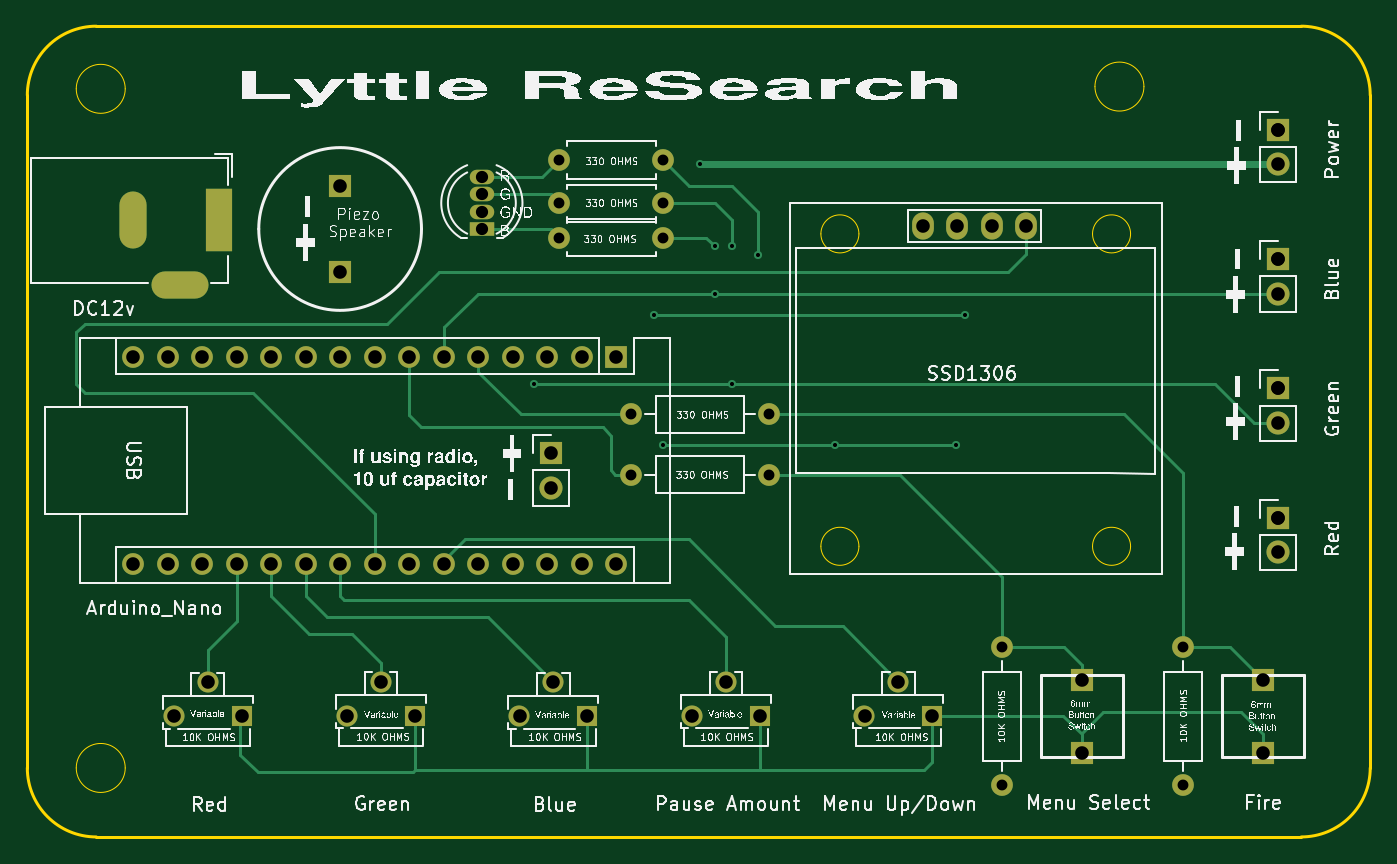
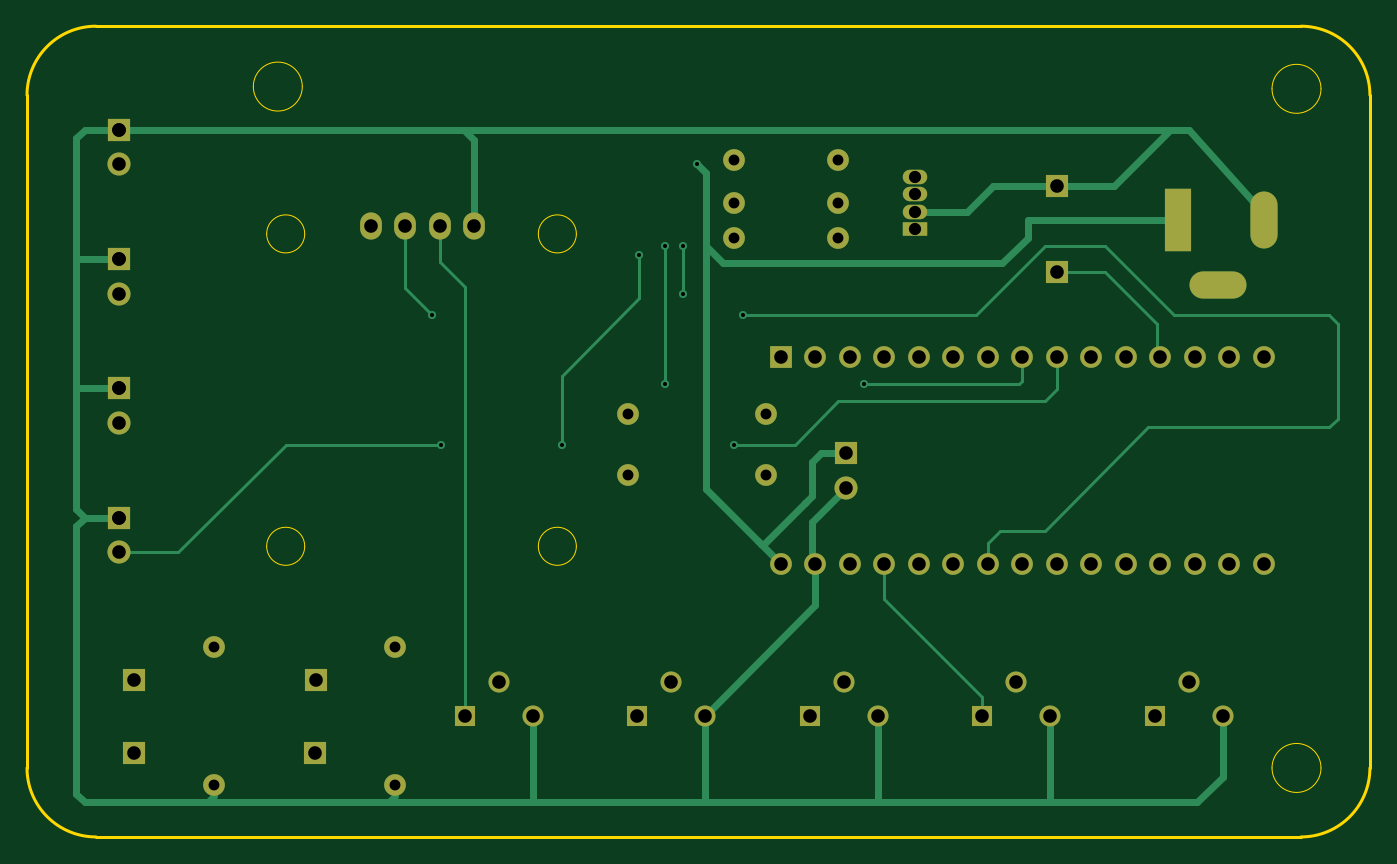
Circuit board: 11 layer files. Board 98.9 x 59.7 mm.
- bottom_copper: RonsEcono15-B_Cu.gbr (13618 bytes)
- bottom_mask: RonsEcono15-B_Mask.gbr (4095 bytes)
- paste: RonsEcono15-B_Paste.gbr (498 bytes)
- bottom_silk: RonsEcono15-B_Silkscreen.gbr (499 bytes)
- outline: RonsEcono15-Edge_Cuts.gbr (2171 bytes)
- top_copper: RonsEcono15-F_Cu.gbr (31957 bytes)
- top_mask: RonsEcono15-F_Mask.gbr (4095 bytes)
- paste: RonsEcono15-F_Paste.gbr (498 bytes)
- top_silk: RonsEcono15-F_Silkscreen.gbr (266414 bytes)
- drill: RonsEcono15-NPTH.drl (309 bytes)
- drill: RonsEcono15-PTH.drl (2278 bytes)

=== bottom_copper: RonsEcono15-B_Cu.gbr (13618 bytes, source omitted) ===
=== bottom_mask: RonsEcono15-B_Mask.gbr ===
%TF.GenerationSoftware,KiCad,Pcbnew,8.0.4-8.0.4-0~ubuntu22.04.1*%
%TF.CreationDate,2024-09-15T12:59:40-04:00*%
%TF.ProjectId,RonsEcono15,526f6e73-4563-46f6-9e6f-31352e6b6963,rev?*%
%TF.SameCoordinates,Original*%
%TF.FileFunction,Soldermask,Bot*%
%TF.FilePolarity,Negative*%
%FSLAX46Y46*%
G04 Gerber Fmt 4.6, Leading zero omitted, Abs format (unit mm)*
G04 Created by KiCad (PCBNEW 8.0.4-8.0.4-0~ubuntu22.04.1) date 2024-09-15 12:59:40*
%MOMM*%
%LPD*%
G01*
G04 APERTURE LIST*
%ADD10R,1.700000X1.700000*%
%ADD11O,1.700000X1.700000*%
%ADD12C,1.600000*%
%ADD13O,1.600000X1.600000*%
%ADD14R,2.000000X4.600000*%
%ADD15O,2.000000X4.200000*%
%ADD16O,4.200000X2.000000*%
%ADD17R,1.550000X1.550000*%
%ADD18C,1.550000*%
%ADD19O,1.600000X2.000000*%
%ADD20R,1.600000X1.600000*%
%ADD21R,1.800000X1.070000*%
%ADD22O,1.800000X1.070000*%
G04 APERTURE END LIST*
D10*
%TO.C,REF\u002A\u002A*%
X182250096Y-53324744D03*
D11*
X182250096Y-55864744D03*
%TD*%
D10*
%TO.C,*%
X181132824Y-93866593D03*
%TD*%
D12*
%TO.C,REF\u002A\u002A*%
X161930096Y-101589742D03*
D13*
X161930096Y-91429742D03*
%TD*%
D10*
%TO.C,*%
X113204422Y-63815000D03*
%TD*%
D14*
%TO.C,DC12v*%
X104280096Y-59999743D03*
D15*
X97980096Y-59999743D03*
D16*
X101380096Y-64799743D03*
%TD*%
D12*
%TO.C,REF\u002A\u002A*%
X134625096Y-74284743D03*
D13*
X144785096Y-74284743D03*
%TD*%
D17*
%TO.C,REF\u002A\u002A*%
X156810096Y-96464743D03*
D18*
X154310096Y-93964743D03*
X151810096Y-96464743D03*
%TD*%
D12*
%TO.C,REF\u002A\u002A*%
X129355000Y-58735000D03*
D13*
X136975000Y-58735000D03*
%TD*%
D10*
%TO.C,*%
X182250096Y-53324744D03*
%TD*%
D19*
%TO.C,SSD1306*%
X156105096Y-60429743D03*
X158645096Y-60429743D03*
X161185096Y-60429743D03*
X163725096Y-60429743D03*
%TD*%
D20*
%TO.C,REF\u002A\u002A*%
X133536292Y-70060772D03*
D13*
X130996292Y-70060772D03*
X128456292Y-70060772D03*
X125916292Y-70060772D03*
X123376292Y-70060772D03*
X120836292Y-70060772D03*
X118296292Y-70060772D03*
X115756292Y-70060772D03*
X113216292Y-70060772D03*
X110676292Y-70060772D03*
X108136292Y-70060772D03*
X105596292Y-70060772D03*
X103056292Y-70060772D03*
X100516292Y-70060772D03*
X97976292Y-70060772D03*
X97976292Y-85300772D03*
X100516292Y-85300772D03*
X103056292Y-85300772D03*
X105596292Y-85300772D03*
X108136292Y-85300772D03*
X110676292Y-85300772D03*
X113216292Y-85300772D03*
X115756292Y-85300772D03*
X118296292Y-85300772D03*
X120836292Y-85300772D03*
X123376292Y-85300772D03*
X125916292Y-85300772D03*
X128456292Y-85300772D03*
X130996292Y-85300772D03*
X133536292Y-85300772D03*
%TD*%
D17*
%TO.C,REF\u002A\u002A*%
X105970096Y-96509743D03*
D18*
X103470096Y-94009743D03*
X100970096Y-96509743D03*
%TD*%
D10*
%TO.C,*%
X167820096Y-99224743D03*
%TD*%
%TO.C,REF\u002A\u002A*%
X128720000Y-77150000D03*
D11*
X128720000Y-79690000D03*
%TD*%
D12*
%TO.C,REF\u002A\u002A*%
X129355000Y-61275000D03*
D13*
X136975000Y-61275000D03*
%TD*%
D10*
%TO.C,*%
X113204422Y-57465000D03*
%TD*%
%TO.C,*%
X182250096Y-72379743D03*
%TD*%
%TO.C,REF\u002A\u002A*%
X182250096Y-72379743D03*
D11*
X182250096Y-74919743D03*
%TD*%
D21*
%TO.C,REF\u002A\u002A*%
X123640000Y-60635000D03*
D22*
X123640000Y-59364999D03*
X123640000Y-58095000D03*
X123640000Y-56825000D03*
%TD*%
D10*
%TO.C,REF\u002A\u002A*%
X182250096Y-62849743D03*
D11*
X182250096Y-65389743D03*
%TD*%
D10*
%TO.C,*%
X181155096Y-99224743D03*
%TD*%
%TO.C,*%
X167797824Y-93866593D03*
%TD*%
D17*
%TO.C,REF\u002A\u002A*%
X118710096Y-96464743D03*
D18*
X116210096Y-93964743D03*
X113710096Y-96464743D03*
%TD*%
D10*
%TO.C,REF\u002A\u002A*%
X182250096Y-81904743D03*
D11*
X182250096Y-84444743D03*
%TD*%
D12*
%TO.C,REF\u002A\u002A*%
X175265096Y-101589742D03*
D13*
X175265096Y-91429742D03*
%TD*%
D12*
%TO.C,REF\u002A\u002A*%
X129355000Y-55560000D03*
D13*
X136975000Y-55560000D03*
%TD*%
D17*
%TO.C,REF\u002A\u002A*%
X131410096Y-96509743D03*
D18*
X128910096Y-94009743D03*
X126410096Y-96509743D03*
%TD*%
D10*
%TO.C,*%
X182250096Y-81904743D03*
%TD*%
%TO.C,*%
X182250096Y-62849743D03*
%TD*%
D12*
%TO.C,REF\u002A\u002A*%
X134625096Y-78729743D03*
D13*
X144785096Y-78729743D03*
%TD*%
D17*
%TO.C,REF\u002A\u002A*%
X144110096Y-96464743D03*
D18*
X141610096Y-93964743D03*
X139110096Y-96464743D03*
%TD*%
M02*

=== paste: RonsEcono15-B_Paste.gbr ===
%TF.GenerationSoftware,KiCad,Pcbnew,8.0.4-8.0.4-0~ubuntu22.04.1*%
%TF.CreationDate,2024-09-15T12:59:40-04:00*%
%TF.ProjectId,RonsEcono15,526f6e73-4563-46f6-9e6f-31352e6b6963,rev?*%
%TF.SameCoordinates,Original*%
%TF.FileFunction,Paste,Bot*%
%TF.FilePolarity,Positive*%
%FSLAX46Y46*%
G04 Gerber Fmt 4.6, Leading zero omitted, Abs format (unit mm)*
G04 Created by KiCad (PCBNEW 8.0.4-8.0.4-0~ubuntu22.04.1) date 2024-09-15 12:59:40*
%MOMM*%
%LPD*%
G01*
G04 APERTURE LIST*
G04 APERTURE END LIST*
M02*

=== bottom_silk: RonsEcono15-B_Silkscreen.gbr ===
%TF.GenerationSoftware,KiCad,Pcbnew,8.0.4-8.0.4-0~ubuntu22.04.1*%
%TF.CreationDate,2024-09-15T12:59:40-04:00*%
%TF.ProjectId,RonsEcono15,526f6e73-4563-46f6-9e6f-31352e6b6963,rev?*%
%TF.SameCoordinates,Original*%
%TF.FileFunction,Legend,Bot*%
%TF.FilePolarity,Positive*%
%FSLAX46Y46*%
G04 Gerber Fmt 4.6, Leading zero omitted, Abs format (unit mm)*
G04 Created by KiCad (PCBNEW 8.0.4-8.0.4-0~ubuntu22.04.1) date 2024-09-15 12:59:40*
%MOMM*%
%LPD*%
G01*
G04 APERTURE LIST*
G04 APERTURE END LIST*
M02*

=== outline: RonsEcono15-Edge_Cuts.gbr ===
%TF.GenerationSoftware,KiCad,Pcbnew,8.0.4-8.0.4-0~ubuntu22.04.1*%
%TF.CreationDate,2024-09-15T12:59:40-04:00*%
%TF.ProjectId,RonsEcono15,526f6e73-4563-46f6-9e6f-31352e6b6963,rev?*%
%TF.SameCoordinates,Original*%
%TF.FileFunction,Profile,NP*%
%FSLAX46Y46*%
G04 Gerber Fmt 4.6, Leading zero omitted, Abs format (unit mm)*
G04 Created by KiCad (PCBNEW 8.0.4-8.0.4-0~ubuntu22.04.1) date 2024-09-15 12:59:40*
%MOMM*%
%LPD*%
G01*
G04 APERTURE LIST*
%TA.AperFunction,Profile*%
%ADD10C,0.200000*%
%TD*%
%TA.AperFunction,Profile*%
%ADD11C,0.050000*%
%TD*%
G04 APERTURE END LIST*
D10*
X189044996Y-100319743D02*
G75*
G02*
X183964996Y-105399746I-5079996J-7D01*
G01*
D11*
X151400000Y-84000000D02*
G75*
G02*
X148600000Y-84000000I-1400000J0D01*
G01*
X148600000Y-84000000D02*
G75*
G02*
X151400000Y-84000000I1400000J0D01*
G01*
X151400000Y-61000000D02*
G75*
G02*
X148600000Y-61000000I-1400000J0D01*
G01*
X148600000Y-61000000D02*
G75*
G02*
X151400000Y-61000000I1400000J0D01*
G01*
D10*
X95255095Y-45709744D02*
X183964996Y-45709745D01*
D11*
X97382872Y-50319743D02*
G75*
G02*
X93777320Y-50319743I-1802776J0D01*
G01*
X93777320Y-50319743D02*
G75*
G02*
X97382872Y-50319743I1802776J0D01*
G01*
D10*
X183964996Y-105399743D02*
X95255097Y-105399742D01*
X189044998Y-50789745D02*
X189045000Y-100319743D01*
D11*
X97382872Y-100319743D02*
G75*
G02*
X93777320Y-100319743I-1802776J0D01*
G01*
X93777320Y-100319743D02*
G75*
G02*
X97382872Y-100319743I1802776J0D01*
G01*
X171400000Y-84000000D02*
G75*
G02*
X168600000Y-84000000I-1400000J0D01*
G01*
X168600000Y-84000000D02*
G75*
G02*
X171400000Y-84000000I1400000J0D01*
G01*
D10*
X95255097Y-105399742D02*
G75*
G02*
X90175058Y-100319742I3J5080042D01*
G01*
X90175095Y-50789744D02*
G75*
G02*
X95255095Y-45709745I5079995J4D01*
G01*
X183964996Y-45709745D02*
G75*
G02*
X189044955Y-50789745I4J-5079955D01*
G01*
X90175097Y-100319742D02*
X90175095Y-50789744D01*
D11*
X172382776Y-50154743D02*
G75*
G02*
X168777224Y-50154743I-1802776J0D01*
G01*
X168777224Y-50154743D02*
G75*
G02*
X172382776Y-50154743I1802776J0D01*
G01*
X171400000Y-61000000D02*
G75*
G02*
X168600000Y-61000000I-1400000J0D01*
G01*
X168600000Y-61000000D02*
G75*
G02*
X171400000Y-61000000I1400000J0D01*
G01*
M02*

=== top_copper: RonsEcono15-F_Cu.gbr (31957 bytes, source omitted) ===
=== top_mask: RonsEcono15-F_Mask.gbr ===
%TF.GenerationSoftware,KiCad,Pcbnew,8.0.4-8.0.4-0~ubuntu22.04.1*%
%TF.CreationDate,2024-09-15T12:59:40-04:00*%
%TF.ProjectId,RonsEcono15,526f6e73-4563-46f6-9e6f-31352e6b6963,rev?*%
%TF.SameCoordinates,Original*%
%TF.FileFunction,Soldermask,Top*%
%TF.FilePolarity,Negative*%
%FSLAX46Y46*%
G04 Gerber Fmt 4.6, Leading zero omitted, Abs format (unit mm)*
G04 Created by KiCad (PCBNEW 8.0.4-8.0.4-0~ubuntu22.04.1) date 2024-09-15 12:59:40*
%MOMM*%
%LPD*%
G01*
G04 APERTURE LIST*
%ADD10R,1.700000X1.700000*%
%ADD11O,1.700000X1.700000*%
%ADD12C,1.600000*%
%ADD13O,1.600000X1.600000*%
%ADD14R,2.000000X4.600000*%
%ADD15O,2.000000X4.200000*%
%ADD16O,4.200000X2.000000*%
%ADD17R,1.550000X1.550000*%
%ADD18C,1.550000*%
%ADD19O,1.600000X2.000000*%
%ADD20R,1.600000X1.600000*%
%ADD21R,1.800000X1.070000*%
%ADD22O,1.800000X1.070000*%
G04 APERTURE END LIST*
D10*
%TO.C,REF\u002A\u002A*%
X182250096Y-53324744D03*
D11*
X182250096Y-55864744D03*
%TD*%
D10*
%TO.C,*%
X181132824Y-93866593D03*
%TD*%
D12*
%TO.C,REF\u002A\u002A*%
X161930096Y-101589742D03*
D13*
X161930096Y-91429742D03*
%TD*%
D10*
%TO.C,*%
X113204422Y-63815000D03*
%TD*%
D14*
%TO.C,DC12v*%
X104280096Y-59999743D03*
D15*
X97980096Y-59999743D03*
D16*
X101380096Y-64799743D03*
%TD*%
D12*
%TO.C,REF\u002A\u002A*%
X134625096Y-74284743D03*
D13*
X144785096Y-74284743D03*
%TD*%
D17*
%TO.C,REF\u002A\u002A*%
X156810096Y-96464743D03*
D18*
X154310096Y-93964743D03*
X151810096Y-96464743D03*
%TD*%
D12*
%TO.C,REF\u002A\u002A*%
X129355000Y-58735000D03*
D13*
X136975000Y-58735000D03*
%TD*%
D10*
%TO.C,*%
X182250096Y-53324744D03*
%TD*%
D19*
%TO.C,SSD1306*%
X156105096Y-60429743D03*
X158645096Y-60429743D03*
X161185096Y-60429743D03*
X163725096Y-60429743D03*
%TD*%
D20*
%TO.C,REF\u002A\u002A*%
X133536292Y-70060772D03*
D13*
X130996292Y-70060772D03*
X128456292Y-70060772D03*
X125916292Y-70060772D03*
X123376292Y-70060772D03*
X120836292Y-70060772D03*
X118296292Y-70060772D03*
X115756292Y-70060772D03*
X113216292Y-70060772D03*
X110676292Y-70060772D03*
X108136292Y-70060772D03*
X105596292Y-70060772D03*
X103056292Y-70060772D03*
X100516292Y-70060772D03*
X97976292Y-70060772D03*
X97976292Y-85300772D03*
X100516292Y-85300772D03*
X103056292Y-85300772D03*
X105596292Y-85300772D03*
X108136292Y-85300772D03*
X110676292Y-85300772D03*
X113216292Y-85300772D03*
X115756292Y-85300772D03*
X118296292Y-85300772D03*
X120836292Y-85300772D03*
X123376292Y-85300772D03*
X125916292Y-85300772D03*
X128456292Y-85300772D03*
X130996292Y-85300772D03*
X133536292Y-85300772D03*
%TD*%
D17*
%TO.C,REF\u002A\u002A*%
X105970096Y-96509743D03*
D18*
X103470096Y-94009743D03*
X100970096Y-96509743D03*
%TD*%
D10*
%TO.C,*%
X167820096Y-99224743D03*
%TD*%
%TO.C,REF\u002A\u002A*%
X128720000Y-77150000D03*
D11*
X128720000Y-79690000D03*
%TD*%
D12*
%TO.C,REF\u002A\u002A*%
X129355000Y-61275000D03*
D13*
X136975000Y-61275000D03*
%TD*%
D10*
%TO.C,*%
X113204422Y-57465000D03*
%TD*%
%TO.C,*%
X182250096Y-72379743D03*
%TD*%
%TO.C,REF\u002A\u002A*%
X182250096Y-72379743D03*
D11*
X182250096Y-74919743D03*
%TD*%
D21*
%TO.C,REF\u002A\u002A*%
X123640000Y-60635000D03*
D22*
X123640000Y-59364999D03*
X123640000Y-58095000D03*
X123640000Y-56825000D03*
%TD*%
D10*
%TO.C,REF\u002A\u002A*%
X182250096Y-62849743D03*
D11*
X182250096Y-65389743D03*
%TD*%
D10*
%TO.C,*%
X181155096Y-99224743D03*
%TD*%
%TO.C,*%
X167797824Y-93866593D03*
%TD*%
D17*
%TO.C,REF\u002A\u002A*%
X118710096Y-96464743D03*
D18*
X116210096Y-93964743D03*
X113710096Y-96464743D03*
%TD*%
D10*
%TO.C,REF\u002A\u002A*%
X182250096Y-81904743D03*
D11*
X182250096Y-84444743D03*
%TD*%
D12*
%TO.C,REF\u002A\u002A*%
X175265096Y-101589742D03*
D13*
X175265096Y-91429742D03*
%TD*%
D12*
%TO.C,REF\u002A\u002A*%
X129355000Y-55560000D03*
D13*
X136975000Y-55560000D03*
%TD*%
D17*
%TO.C,REF\u002A\u002A*%
X131410096Y-96509743D03*
D18*
X128910096Y-94009743D03*
X126410096Y-96509743D03*
%TD*%
D10*
%TO.C,*%
X182250096Y-81904743D03*
%TD*%
%TO.C,*%
X182250096Y-62849743D03*
%TD*%
D12*
%TO.C,REF\u002A\u002A*%
X134625096Y-78729743D03*
D13*
X144785096Y-78729743D03*
%TD*%
D17*
%TO.C,REF\u002A\u002A*%
X144110096Y-96464743D03*
D18*
X141610096Y-93964743D03*
X139110096Y-96464743D03*
%TD*%
M02*

=== paste: RonsEcono15-F_Paste.gbr ===
%TF.GenerationSoftware,KiCad,Pcbnew,8.0.4-8.0.4-0~ubuntu22.04.1*%
%TF.CreationDate,2024-09-15T12:59:40-04:00*%
%TF.ProjectId,RonsEcono15,526f6e73-4563-46f6-9e6f-31352e6b6963,rev?*%
%TF.SameCoordinates,Original*%
%TF.FileFunction,Paste,Top*%
%TF.FilePolarity,Positive*%
%FSLAX46Y46*%
G04 Gerber Fmt 4.6, Leading zero omitted, Abs format (unit mm)*
G04 Created by KiCad (PCBNEW 8.0.4-8.0.4-0~ubuntu22.04.1) date 2024-09-15 12:59:40*
%MOMM*%
%LPD*%
G01*
G04 APERTURE LIST*
G04 APERTURE END LIST*
M02*

=== top_silk: RonsEcono15-F_Silkscreen.gbr (266414 bytes, source omitted) ===
=== drill: RonsEcono15-NPTH.drl ===
M48
; DRILL file {KiCad 8.0.4-8.0.4-0~ubuntu22.04.1} date 2024-09-15T12:59:43-0400
; FORMAT={-:-/ absolute / inch / decimal}
; #@! TF.CreationDate,2024-09-15T12:59:43-04:00
; #@! TF.GenerationSoftware,Kicad,Pcbnew,8.0.4-8.0.4-0~ubuntu22.04.1
; #@! TF.FileFunction,NonPlated,1,2,NPTH
FMAT,2
INCH
%
G90
G05
M30

=== drill: RonsEcono15-PTH.drl ===
M48
; DRILL file {KiCad 8.0.4-8.0.4-0~ubuntu22.04.1} date 2024-09-15T12:59:43-0400
; FORMAT={-:-/ absolute / inch / decimal}
; #@! TF.CreationDate,2024-09-15T12:59:43-04:00
; #@! TF.GenerationSoftware,Kicad,Pcbnew,8.0.4-8.0.4-0~ubuntu22.04.1
; #@! TF.FileFunction,Plated,1,2,PTH
FMAT,2
INCH
; #@! TA.AperFunction,Plated,PTH,ViaDrill
T1C0.0118
; #@! TA.AperFunction,Plated,PTH,ComponentDrill
T2C0.0315
; #@! TA.AperFunction,Plated,PTH,ComponentDrill
T3C0.0354
; #@! TA.AperFunction,Plated,PTH,ComponentDrill
T4C0.0394
%
G90
G05
T1
X5.0177Y-2.8374
X5.3677Y-2.6374
X5.3927Y-3.0124
X5.5002Y-2.1996
X5.5427Y-2.4374
X5.5427Y-2.5744
X5.5927Y-2.4374
X5.5927Y-2.8374
X5.6677Y-2.4624
X5.8927Y-3.0124
X6.2427Y-3.0124
X6.2677Y-2.6374
T2
X5.0927Y-2.1874
X5.0927Y-2.3124
X5.0927Y-2.4124
X5.3002Y-2.9246
X5.3002Y-3.0996
X5.3927Y-2.1874
X5.3927Y-2.3124
X5.3927Y-2.4124
X5.7002Y-2.9246
X5.7002Y-3.0996
X6.3752Y-3.5996
X6.3752Y-3.9996
X6.9002Y-3.5996
X6.9002Y-3.9996
T3
X4.8677Y-2.2372
X4.8677Y-2.2872
X4.8677Y-2.3372
X4.8677Y-2.3872
T4
X3.8573Y-2.7583
X3.8573Y-3.3583
X3.9573Y-2.7583
X3.9573Y-3.3583
X3.9752Y-3.7996
X4.0573Y-2.7583
X4.0573Y-3.3583
X4.0736Y-3.7012
X4.1573Y-2.7583
X4.1573Y-3.3583
X4.1721Y-3.7996
X4.2573Y-2.7583
X4.2573Y-3.3583
X4.3573Y-2.7583
X4.3573Y-3.3583
X4.4569Y-2.2624
X4.4569Y-2.5124
X4.4573Y-2.7583
X4.4573Y-3.3583
X4.4768Y-3.7978
X4.5573Y-2.7583
X4.5573Y-3.3583
X4.5752Y-3.6994
X4.6573Y-2.7583
X4.6573Y-3.3583
X4.6736Y-3.7978
X4.7573Y-2.7583
X4.7573Y-3.3583
X4.8573Y-2.7583
X4.8573Y-3.3583
X4.9573Y-2.7583
X4.9573Y-3.3583
X4.9768Y-3.7996
X5.0573Y-2.7583
X5.0573Y-3.3583
X5.0677Y-3.0374
X5.0677Y-3.1374
X5.0752Y-3.7012
X5.1573Y-2.7583
X5.1573Y-3.3583
X5.1736Y-3.7996
X5.2573Y-2.7583
X5.2573Y-3.3583
X5.4768Y-3.7978
X5.5752Y-3.6994
X5.6736Y-3.7978
X5.9768Y-3.7978
X6.0752Y-3.6994
X6.1459Y-2.3791
X6.1736Y-3.7978
X6.2459Y-2.3791
X6.3459Y-2.3791
X6.4459Y-2.3791
X6.6062Y-3.6955
X6.6071Y-3.9065
X7.1312Y-3.6955
X7.1321Y-3.9065
X7.1752Y-2.0994
X7.1752Y-2.0994
X7.1752Y-2.1994
X7.1752Y-2.4744
X7.1752Y-2.4744
X7.1752Y-2.5744
X7.1752Y-2.8496
X7.1752Y-2.8496
X7.1752Y-2.9496
X7.1752Y-3.2246
X7.1752Y-3.2246
X7.1752Y-3.3246
T4
G00X3.8575Y-2.3189
M15
G01X3.8575Y-2.4055
M16
G05
G00X4.0346Y-2.5512
M15
G01X3.948Y-2.5512
M16
G05
G00X4.1055Y-2.311
M15
G01X4.1055Y-2.4134
M16
G05
M30

